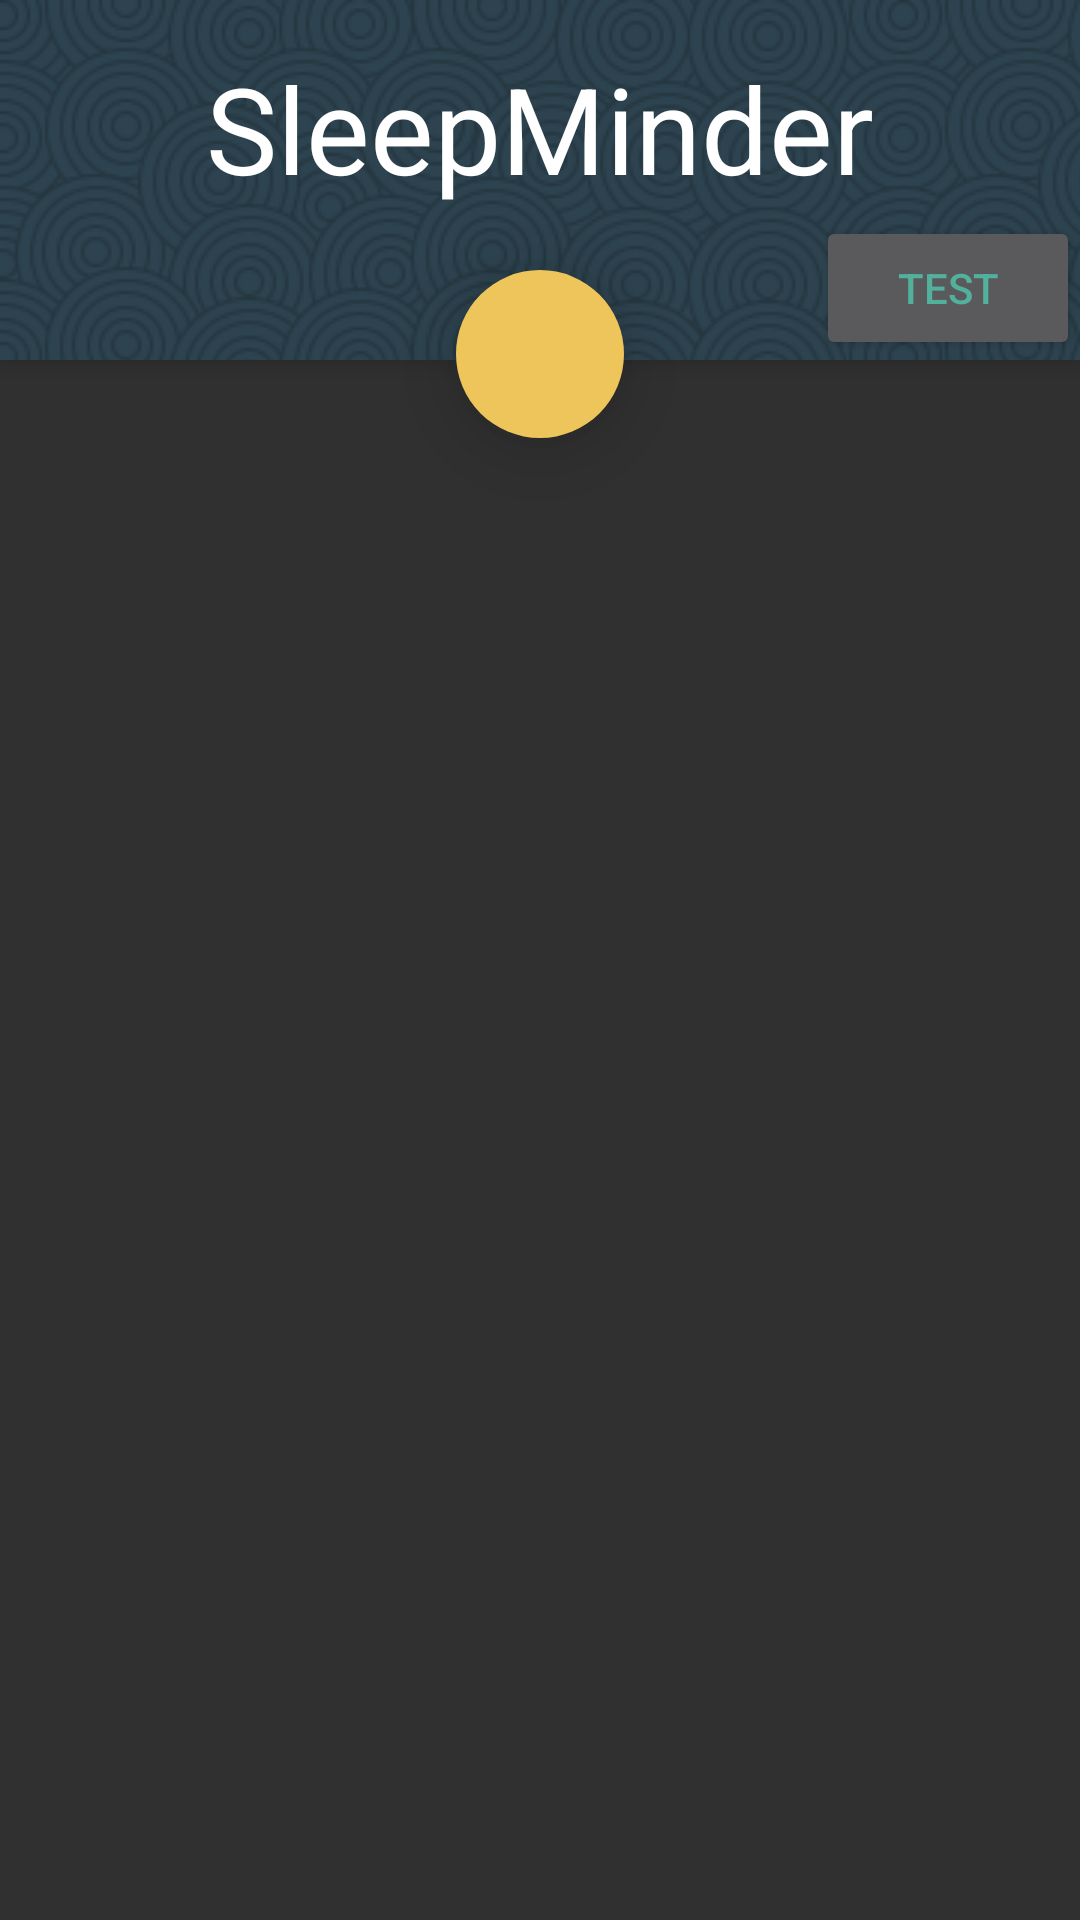

Produce the Android XML layout that renders to this screen, including the resource entries it uses.
<!-- AndroidManifest.xml: application theme AppTheme -->
<!-- res/layout/activity_main.xml -->
<RelativeLayout
    xmlns:android="http://schemas.android.com/apk/res/android"
    xmlns:app="http://schemas.android.com/apk/res-auto"
    xmlns:tools="http://schemas.android.com/tools"
    android:id="@+id/main_layout"
    android:layout_width="match_parent"
    android:layout_height="match_parent"
    tools:context=".MainActivity">


    <RelativeLayout
        android:id="@+id/header"
        android:layout_width="fill_parent"
        android:layout_height="120dp"
        android:background="@drawable/swirl_background"
        android:paddingTop="@dimen/activity_vertical_margin"
        android:elevation="5dp">

        <TextView
            android:id="@+id/title"
            android:layout_width="wrap_content"
            android:layout_height="wrap_content"
            android:text="@string/app_name"
            android:textColor="@android:color/white"
            android:textSize="40sp"
            android:layout_centerHorizontal="true" />
        <Button
            android:id="@+id/start_test"
            android:layout_width="wrap_content"
            android:layout_height="wrap_content"
            android:text="Test"
            android:layout_alignParentBottom="true"
            android:layout_alignParentRight="true"
            android:layout_alignParentEnd="true" />


    </RelativeLayout>
    <ListView
        android:layout_alignLeft="@+id/header"
        android:layout_alignStart="@+id/header"
        android:layout_below="@+id/header"
        android:layout_width="match_parent"
        android:layout_height="match_parent"
        android:id="@+id/nights_list"
        android:layout_alignParentStart="false"></ListView>


    <android.support.design.widget.FloatingActionButton
        android:layout_width="wrap_content"
        android:layout_height="wrap_content"
        android:id="@+id/toggleRecording"
        android:layout_marginTop="90dp"
        android:src="@drawable/ic_action_play"
        app:elevation="15dp"
        app:backgroundTint="#EDC55B"
        app:borderWidth="0dp"
        android:layout_centerHorizontal="true"
        android:layout_alignParentTop="true"/>
</RelativeLayout>
<!-- resources referenced by this layout -->
<resources>
  <dimen name="activity_vertical_margin">16dp</dimen>
  <!-- drawable swirl_background (drawable) -->
  <?xml version="1.0" encoding="utf-8"?>
  <bitmap xmlns:android="http://schemas.android.com/apk/res/android"
      android:src="@drawable/swirl_pattern"
      android:tileMode="repeat" />
  <string name="app_name">SleepMinder</string>
  <style name="AppTheme" parent="Theme.AppCompat.NoActionBar">
          <item name="colorPrimary">#344D5B</item>
          
          <item name="colorPrimaryDark">#ff243843</item>
          
          <item name="colorAccent">#EDC65B</item>
          <item name="android:textColorPrimary">#52B19D</item>
      </style>
  <!-- drawable swirl_pattern: png bitmap (drawable, 51148 bytes) -->
</resources>
